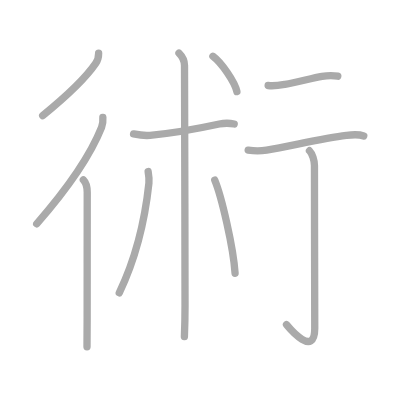
t = 0.00 s
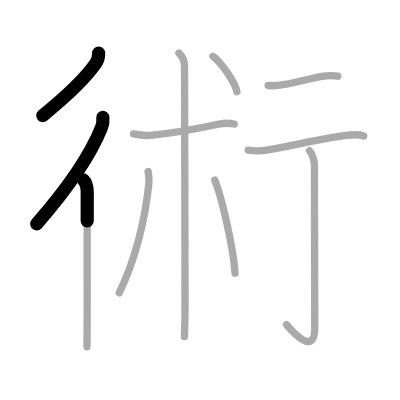
t = 2.25 s
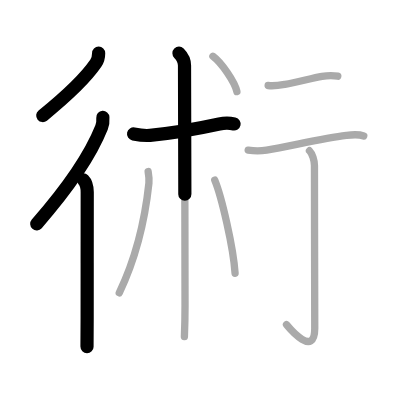
t = 4.50 s
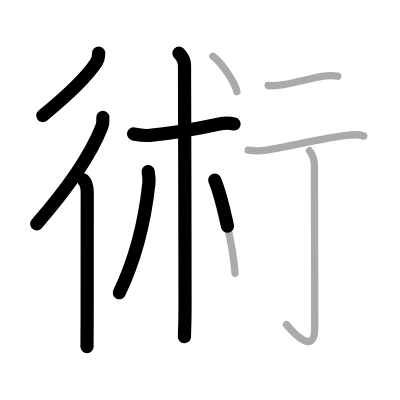
t = 6.50 s
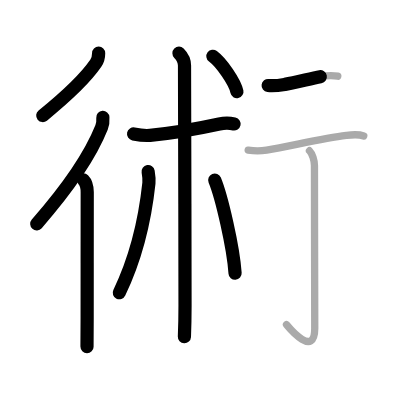
t = 8.75 s
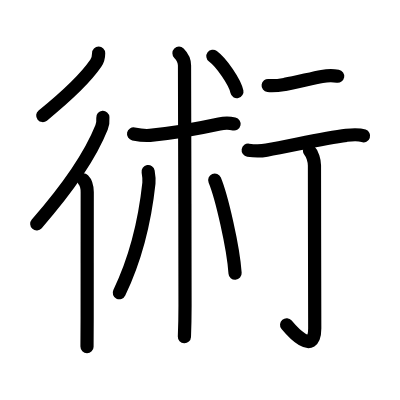
t = 11.00 s

The animated SVG that drew these frames (rendered in a browser with its animation timeline set to each time). Animation: 11 SMIL elements (animate=11); one cycle of 11.00 s.

<?xml version="1.0" standalone="no"?>
<!DOCTYPE svg PUBLIC "-//W3C//DTD SVG 1.1//EN"   "http://www.w3.org/Graphics/SVG/1.1/DTD/svg11.dtd">
<svg width="400px" height="400px"  version="1.1" xmlns="http://www.w3.org/2000/svg">
  <defs>
    <marker id="Triangle" viewBox="0 0 10 10" refX="0" refY="5" markerUnits="strokeWidth" markerWidth="3" style="stroke-opacity:0%;fill:#aaaaaa;" markerHeight="2" orient="auto">
      <path d="M 0 0 L 10 5 L 0 10 z" />
    </marker>
    
    <marker id="Arrow" viewBox="0 0 10 10" refX="5" refY="5" markerUnits="strokeWidth" markerWidth="1.8" style="stroke-opacity:0%;fill:#770000;" markerHeight="2" orient="auto">
      <path d="M 0 4 L 6 4 L 4 1 L 10 5 L 4 9 L 6 6 L 0 6 z" />
        <circle cx="5" cy="5" r="5" />
      </marker>
    
    <marker id="TriangleRed" viewBox="0 0 10 10" refX="0" refY="5" markerUnits="strokeWidth" markerWidth="3" style="stroke-opacity:0%;fill:#CC0000;" markerHeight="2" orient="auto">
      <path d="M 0 0 L 10 5 L 0 10 z" />
    </marker>
    
    <marker id="ArrowRed" viewBox="0 0 10 10" refX="5" refY="5" markerUnits="strokeWidth" markerWidth="1.8" style="stroke-opacity:0%;fill:#CC0000;" markerHeight="2" orient="auto">
      <path d="M 0 4 L 6 4 L 4 1 L 10 5 L 4 9 L 6 6 L 0 6 z" />
        <circle cx="5" cy="5" r="5" />
      </marker>
    
  </defs>
  
  <path style="fill:#ffffff; fill-opacity:100%; fill-rule:evenodd; stroke-width:0;" d="M 0 0 L 400px 0 L 400px 400px L 0 400px L 0 0" />

  <g transform="scale(3.6697247706422 3.6697247706422)">
<path style="fill:none; fill-opacity:0%; fill-rule:evenodd; stroke:#aaaaaa; stroke-opacity:100%; stroke-width: 1.5pt; stroke-linejoin:round; stroke-linecap:round;" d="M26.88 14.5c0 0.88-0.31 2.04-0.76 2.7c-2.34 3.44-7.12 8.3-14.49 14.3"></path>
<path style="fill:none; fill-opacity:0%; fill-rule:evenodd; stroke:#aaaaaa; stroke-opacity:100%; stroke-width: 1.5pt; stroke-linejoin:round; stroke-linecap:round;" d="M28.03 32c0.05 0.68-0.01 1.87-0.35 2.72C24.62 42.38 18.75 51 10 61"></path>
<path style="fill:none; fill-opacity:0%; fill-rule:evenodd; stroke:#aaaaaa; stroke-opacity:100%; stroke-width: 1.5pt; stroke-linejoin:round; stroke-linecap:round;" d="M22.71 49c0.71 0.71 1.06 2.25 1.06 3.41c0 0.39-0.02 24.09-0.02 34.09c0 4.15-0.03 7.21-0.04 8"></path>
<path style="fill:none; fill-opacity:0%; fill-rule:evenodd; stroke:#aaaaaa; stroke-opacity:100%; stroke-width: 1.5pt; stroke-linejoin:round; stroke-linecap:round;" d="M36.4 36.5c1.85 0.38 2.94 0.53 4.48 0.39c4.57-0.42 12.75-1.76 18.88-3.09c1.22-0.26 2.74-0.3 4.06-0.01"></path>
<path style="fill:none; fill-opacity:0%; fill-rule:evenodd; stroke:#aaaaaa; stroke-opacity:100%; stroke-width: 1.5pt; stroke-linejoin:round; stroke-linecap:round;" d="M48.77 14.5c0.8 0.8 1.51 2.12 1.51 3.38c0 4.99 0.14 45.74 0.14 65.37c0 3.99-0.13 7.54-0.17 8.5"></path>
<path style="fill:none; fill-opacity:0%; fill-rule:evenodd; stroke:#aaaaaa; stroke-opacity:100%; stroke-width: 1.5pt; stroke-linejoin:round; stroke-linecap:round;" d="M40.37 46.75c0.13 0.75 0.3 2.26 0.21 3.15C39.5 60 37.38 69.62 32.5 79.79"></path>
<path style="fill:none; fill-opacity:0%; fill-rule:evenodd; stroke:#aaaaaa; stroke-opacity:100%; stroke-width: 1.5pt; stroke-linejoin:round; stroke-linecap:round;" d="M58.52 49.08c1.87 4.52 5.08 18.35 5.54 25.38"></path>
<path style="fill:none; fill-opacity:0%; fill-rule:evenodd; stroke:#aaaaaa; stroke-opacity:100%; stroke-width: 1.5pt; stroke-linejoin:round; stroke-linecap:round;" d="M58.02 15.33c2.31 1.7 5.96 6.99 6.54 9.63"></path>
<path style="fill:none; fill-opacity:0%; fill-rule:evenodd; stroke:#aaaaaa; stroke-opacity:100%; stroke-width: 1.5pt; stroke-linejoin:round; stroke-linecap:round;" d="M73.07 23.3c1.68 0.2 3.19-0.07 4.59-0.31c3.2-0.54 7.36-1.7 10.08-2.17c1.41-0.24 2.9-0.3 4.31-0.05"></path>
<path style="fill:none; fill-opacity:0%; fill-rule:evenodd; stroke:#aaaaaa; stroke-opacity:100%; stroke-width: 1.5pt; stroke-linejoin:round; stroke-linecap:round;" d="M67.63 40.92c1.37 0.21 3.52 0.25 5.02-0.01c6.84-1.18 15.37-3.28 21.72-4.03c1.6-0.19 3.2-0.39 4.75 0.16"></path>
<path style="fill:none; fill-opacity:0%; fill-rule:evenodd; stroke:#aaaaaa; stroke-opacity:100%; stroke-width: 1.5pt; stroke-linejoin:round; stroke-linecap:round;" d="M84.33 41.08c0.79 0.79 1.36 2.67 1.36 4.02c0 14.56 0.08 39.41 0.08 44.37c0 8.03-6.67 0.25-7.7-1"></path>

<path style="fill:none; fill-opacity:0%; fill-rule:evenodd; stroke:#000000; stroke-opacity:100%; stroke-width: 2.7pt; stroke-linejoin:round; stroke-linecap:round;" d="M26.88 14.5c0 0.88-0.31 2.04-0.76 2.7c-2.34 3.44-7.12 8.3-14.49 14.3" pathLength="100" stroke-dashoffset="100" stroke-dasharray="100 105"><animate id="dashAnim1" attributeName="stroke-dashoffset" from="100" to="0" dur="1s" calcMode="linear" fill="freeze"/></path>
<path style="fill:none; fill-opacity:0%; fill-rule:evenodd; stroke:#000000; stroke-opacity:100%; stroke-width: 2.7pt; stroke-linejoin:round; stroke-linecap:round;" d="M28.03 32c0.05 0.68-0.01 1.87-0.35 2.72C24.62 42.38 18.75 51 10 61" pathLength="100" stroke-dashoffset="100" stroke-dasharray="100 105"><animate id="dashAnim2" attributeName="stroke-dashoffset" from="100" to="0" dur="1s" calcMode="linear" begin="dashAnim1.end" fill="freeze"/></path>
<path style="fill:none; fill-opacity:0%; fill-rule:evenodd; stroke:#000000; stroke-opacity:100%; stroke-width: 2.7pt; stroke-linejoin:round; stroke-linecap:round;" d="M22.71 49c0.71 0.71 1.06 2.25 1.06 3.41c0 0.39-0.02 24.09-0.02 34.09c0 4.15-0.03 7.21-0.04 8" pathLength="100" stroke-dashoffset="100" stroke-dasharray="100 105"><animate id="dashAnim3" attributeName="stroke-dashoffset" from="100" to="0" dur="1s" calcMode="linear" begin="dashAnim2.end" fill="freeze"/></path>
<path style="fill:none; fill-opacity:0%; fill-rule:evenodd; stroke:#000000; stroke-opacity:100%; stroke-width: 2.7pt; stroke-linejoin:round; stroke-linecap:round;" d="M36.4 36.5c1.85 0.38 2.94 0.53 4.48 0.39c4.57-0.42 12.75-1.76 18.88-3.09c1.22-0.26 2.74-0.3 4.06-0.01" pathLength="100" stroke-dashoffset="100" stroke-dasharray="100 105"><animate id="dashAnim4" attributeName="stroke-dashoffset" from="100" to="0" dur="1s" calcMode="linear" begin="dashAnim3.end" fill="freeze"/></path>
<path style="fill:none; fill-opacity:0%; fill-rule:evenodd; stroke:#000000; stroke-opacity:100%; stroke-width: 2.7pt; stroke-linejoin:round; stroke-linecap:round;" d="M48.77 14.5c0.8 0.8 1.51 2.12 1.51 3.38c0 4.99 0.14 45.74 0.14 65.37c0 3.99-0.13 7.54-0.17 8.5" pathLength="100" stroke-dashoffset="100" stroke-dasharray="100 105"><animate id="dashAnim5" attributeName="stroke-dashoffset" from="100" to="0" dur="1s" calcMode="linear" begin="dashAnim4.end" fill="freeze"/></path>
<path style="fill:none; fill-opacity:0%; fill-rule:evenodd; stroke:#000000; stroke-opacity:100%; stroke-width: 2.7pt; stroke-linejoin:round; stroke-linecap:round;" d="M40.37 46.75c0.13 0.75 0.3 2.26 0.21 3.15C39.5 60 37.38 69.62 32.5 79.79" pathLength="100" stroke-dashoffset="100" stroke-dasharray="100 105"><animate id="dashAnim6" attributeName="stroke-dashoffset" from="100" to="0" dur="1s" calcMode="linear" begin="dashAnim5.end" fill="freeze"/></path>
<path style="fill:none; fill-opacity:0%; fill-rule:evenodd; stroke:#000000; stroke-opacity:100%; stroke-width: 2.7pt; stroke-linejoin:round; stroke-linecap:round;" d="M58.52 49.08c1.87 4.52 5.08 18.35 5.54 25.38" pathLength="100" stroke-dashoffset="100" stroke-dasharray="100 105"><animate id="dashAnim7" attributeName="stroke-dashoffset" from="100" to="0" dur="1s" calcMode="linear" begin="dashAnim6.end" fill="freeze"/></path>
<path style="fill:none; fill-opacity:0%; fill-rule:evenodd; stroke:#000000; stroke-opacity:100%; stroke-width: 2.7pt; stroke-linejoin:round; stroke-linecap:round;" d="M58.02 15.33c2.31 1.7 5.96 6.99 6.54 9.63" pathLength="100" stroke-dashoffset="100" stroke-dasharray="100 105"><animate id="dashAnim8" attributeName="stroke-dashoffset" from="100" to="0" dur="1s" calcMode="linear" begin="dashAnim7.end" fill="freeze"/></path>
<path style="fill:none; fill-opacity:0%; fill-rule:evenodd; stroke:#000000; stroke-opacity:100%; stroke-width: 2.7pt; stroke-linejoin:round; stroke-linecap:round;" d="M73.07 23.3c1.68 0.2 3.19-0.07 4.59-0.31c3.2-0.54 7.36-1.7 10.08-2.17c1.41-0.24 2.9-0.3 4.31-0.05" pathLength="100" stroke-dashoffset="100" stroke-dasharray="100 105"><animate id="dashAnim9" attributeName="stroke-dashoffset" from="100" to="0" dur="1s" calcMode="linear" begin="dashAnim8.end" fill="freeze"/></path>
<path style="fill:none; fill-opacity:0%; fill-rule:evenodd; stroke:#000000; stroke-opacity:100%; stroke-width: 2.7pt; stroke-linejoin:round; stroke-linecap:round;" d="M67.63 40.92c1.37 0.21 3.52 0.25 5.02-0.01c6.84-1.18 15.37-3.28 21.72-4.03c1.6-0.19 3.2-0.39 4.75 0.16" pathLength="100" stroke-dashoffset="100" stroke-dasharray="100 105"><animate id="dashAnim10" attributeName="stroke-dashoffset" from="100" to="0" dur="1s" calcMode="linear" begin="dashAnim9.end" fill="freeze"/></path>
<path style="fill:none; fill-opacity:0%; fill-rule:evenodd; stroke:#000000; stroke-opacity:100%; stroke-width: 2.7pt; stroke-linejoin:round; stroke-linecap:round;" d="M84.33 41.08c0.79 0.79 1.36 2.67 1.36 4.02c0 14.56 0.08 39.41 0.08 44.37c0 8.03-6.67 0.25-7.7-1" pathLength="100" stroke-dashoffset="100" stroke-dasharray="100 105"><animate id="dashAnim11" attributeName="stroke-dashoffset" from="100" to="0" dur="1s" calcMode="linear" begin="dashAnim10.end" fill="freeze"/></path>

</g>

</svg>  
          
